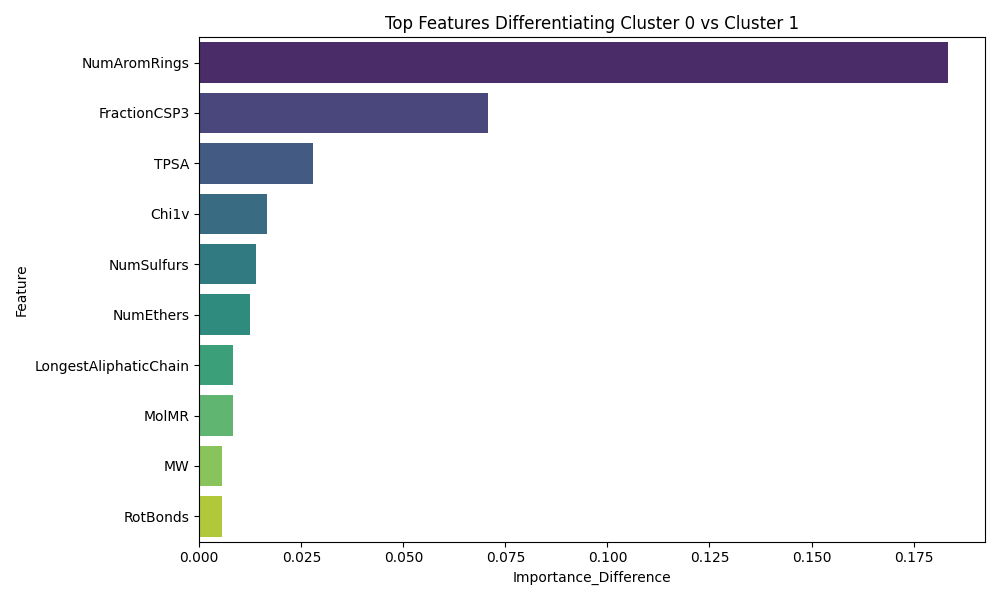

Source data for this figure (header and first rows):
Feature, Importance_Difference
NumAromRings, 0.1833
FractionCSP3, 0.07083
TPSA, 0.02778
Chi1v, 0.01667
NumSulfurs, 0.01389
NumEthers, 0.0125
LongestAliphaticChain, 0.008333
MolMR, 0.008333
MW, 0.005556
RotBonds, 0.005556
NumOH, 0.005556
LogP, 0.002778
HBD, 0.002778
HeavyAtomCount, 0.0
CarbonCount, 0.0
AliphaticCarbonCount, 0.0
NumCarbonyls, 0.0
NumCarboxyls, 0.0
NumRings, 0.0
NumAmines, 0.0
LabuteASA, 0.0
NumChargedAtoms, 0.0
HBA, 0.0
PolarRatio, 0.0
Chi0v, 0.0
